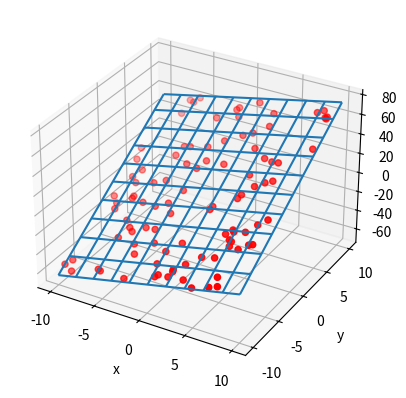

This chart was generated by the following Python code:
import numpy as np
import matplotlib.pyplot as plt


# 创建函数，用于生成不同属于一个平面的100个离散点
def not_all_in_plane(a, b, c):
    x = np.random.uniform(-10, 10, size=100)
    y = np.random.uniform(-10, 10, size=100)
    z = (a * x + b * y + c) + np.random.normal(-1, 1, size=100)
    return x, y, z


# 调用函数，生成离散点
x, y, z = not_all_in_plane(2, 5, 6)
N = 100
# ------------------------构建系数矩阵-----------------------------
A = np.array([[sum(x ** 2), sum(x * y), sum(x)],
              [sum(x * y), sum(y ** 2), sum(y)],
              [sum(x), sum(y), N]])

B = np.array([[sum(x * z), sum(y * z), sum(z)]])

# 求解
X = np.linalg.solve(A, B.T)
print('平面拟合结果为：z = %.3f * x + %.3f * y + %.3f' % (X[0], X[1], X[2]))
# -------------------------结果展示-------------------------------
fig1 = plt.figure()
ax1 = fig1.add_subplot(111, projection='3d')
ax1.set_xlabel("x")
ax1.set_ylabel("y")
ax1.set_zlabel("z")
ax1.scatter(x, y, z, c='r', marker='o')
x_p = np.linspace(-10, 10, 100)
y_p = np.linspace(-10, 10, 100)
x_p, y_p = np.meshgrid(x_p, y_p)
z_p = X[0] * x_p + X[1] * y_p + X[2]
ax1.plot_wireframe(x_p, y_p, z_p, rstride=10, cstride=10)
plt.show()